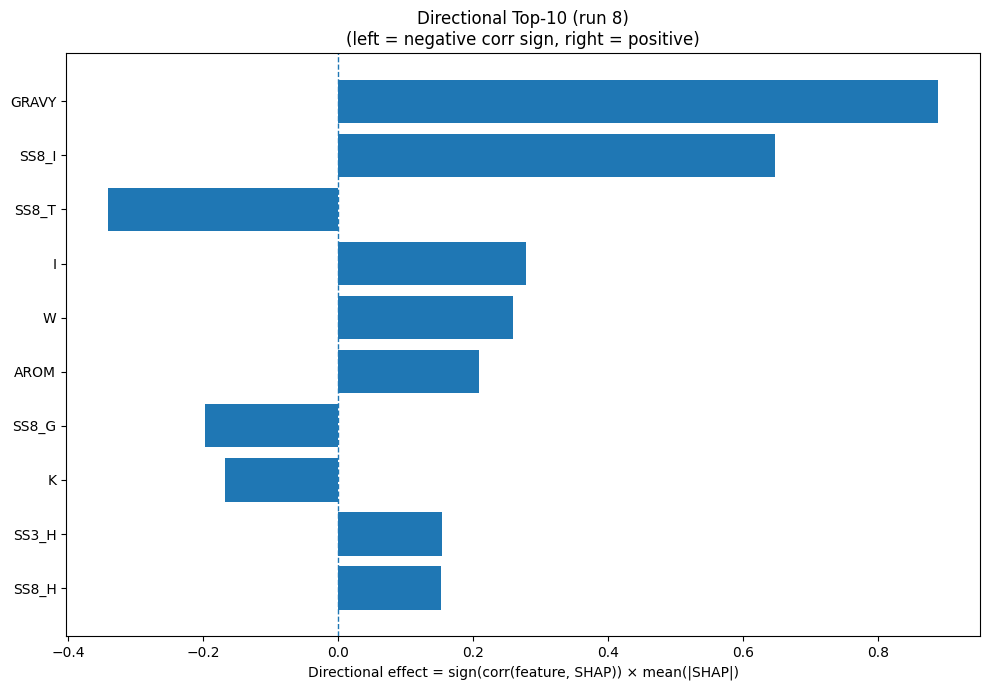

Values plotted in this chart, from the file beside it:
Index, Feature, CorrSign, MeanAbsSHAP, DirectionalEffect
32, GRAVY, 1.0, 0.8896, 0.8896
26, SS8_I, 1.0, 0.6472, 0.6472
28, SS8_T, -1.0, 0.3414, -0.3414
7, I, 1.0, 0.2787, 0.2787
18, W, 1.0, 0.2589, 0.2589
33, AROM, 1.0, 0.2088, 0.2088
25, SS8_G, -1.0, 0.1975, -0.1975
8, K, -1.0, 0.168, -0.168
20, SS3_H, 1.0, 0.1538, 0.1538
23, SS8_H, 1.0, 0.1522, 0.1522
4, F, 1.0, 0.1329, 0.1329
9, L, 1.0, 0.13, 0.13
1, C, -1.0, 0.1219, -0.1219
17, V, 1.0, 0.1144, 0.1144
5, G, 1.0, 0.1108, 0.1108
31, ASA, 1.0, 0.1064, 0.1064
22, SS3_C, -1.0, 0.0803, -0.0803
2, D, -1.0, 0.06256, -0.06256
15, S, -1.0, 0.0596, -0.0596
13, Q, -1.0, 0.05505, -0.05505
12, P, 1.0, 0.05413, 0.05413
3, E, -1.0, 0.05202, -0.05202
30, SS8_-, 1.0, 0.04599, 0.04599
11, N, -1.0, 0.04261, -0.04261
27, SS8_B, -1.0, 0.0404, -0.0404
16, T, -1.0, 0.0403, -0.0403
14, R, 1.0, 0.02762, 0.02762
29, SS8_S, 1.0, 0.02466, 0.02466
10, M, 1.0, 0.02404, 0.02404
21, SS3_E, 1.0, 0.02136, 0.02136
6, H, -1.0, 0.02104, -0.02104
19, Y, 1.0, 0.01632, 0.01632
0, A, -1.0, 0.01089, -0.01089
24, SS8_E, 1.0, 0.003645, 0.003645
